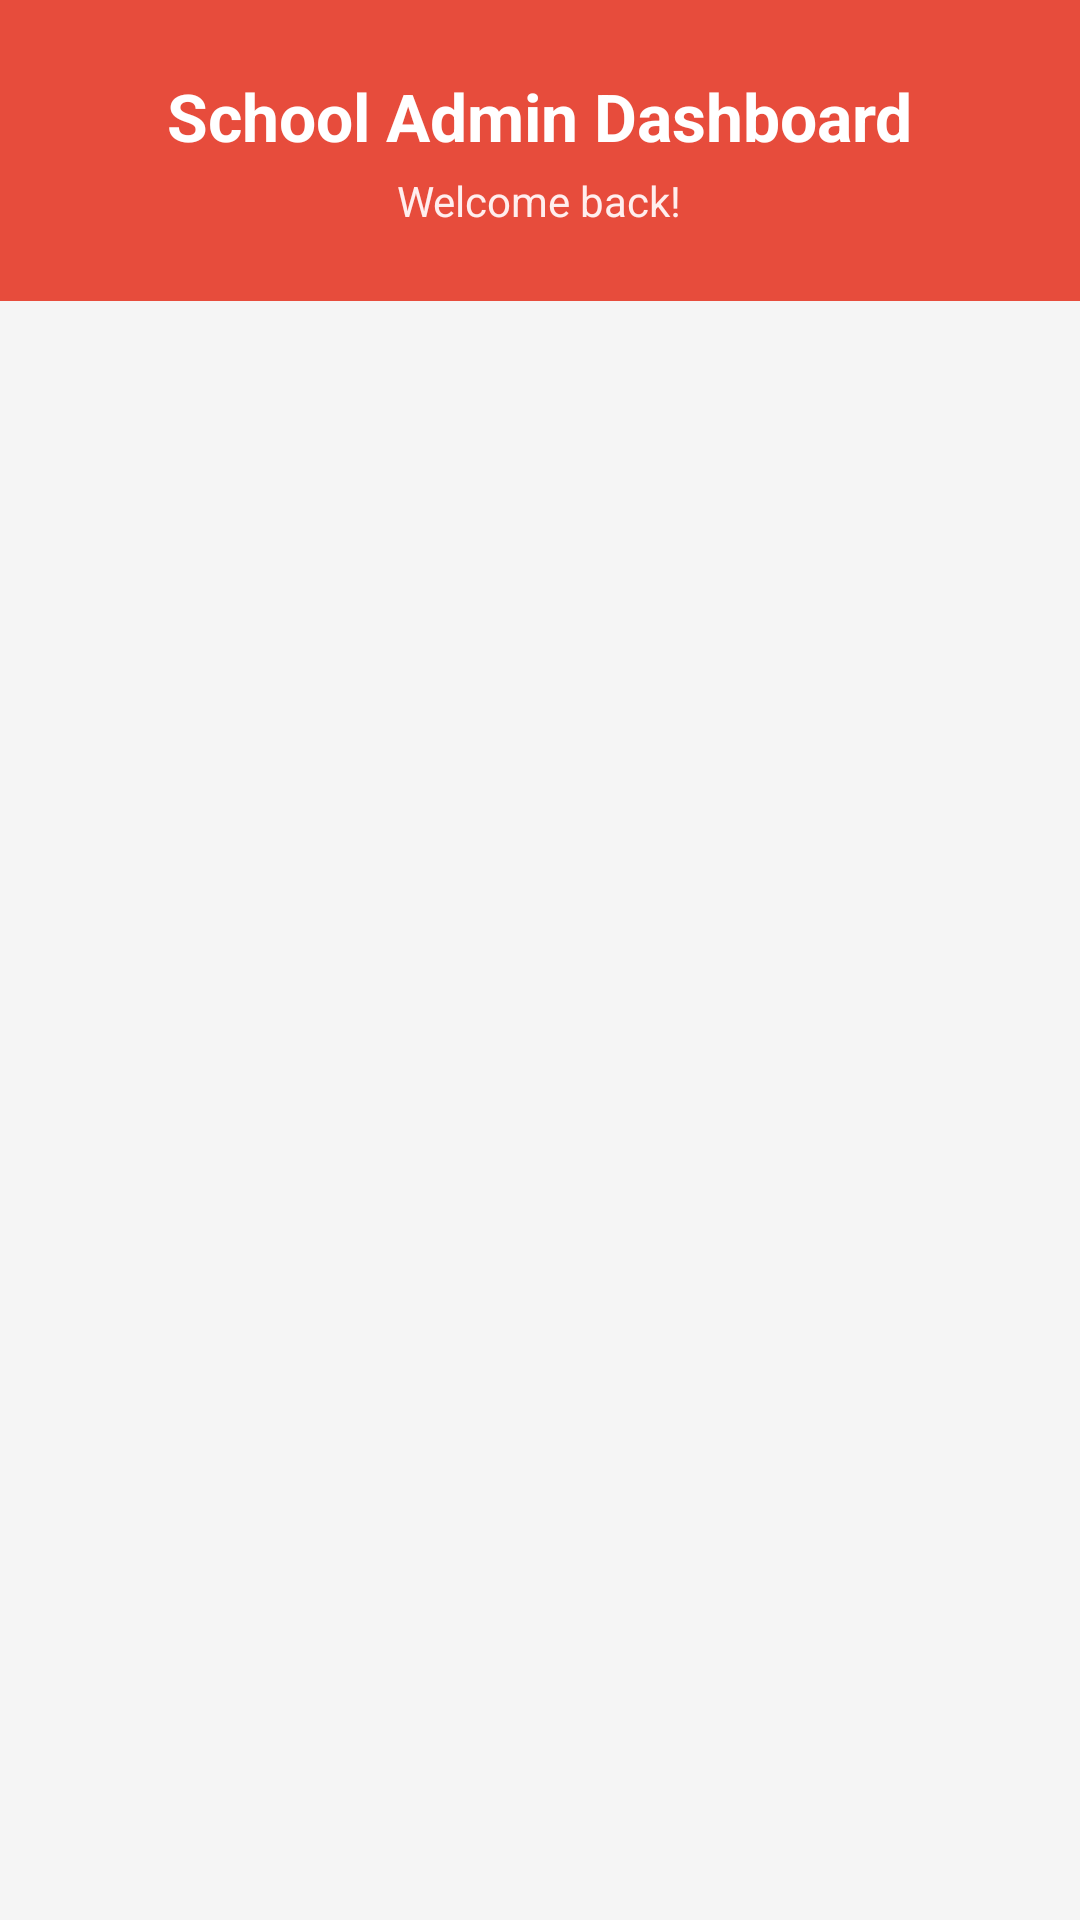

Layout XML and referenced resources for this Android screen:
<!-- AndroidManifest.xml: application theme Theme.SchoolDashboardStaff -->
<!-- res/layout/activity_school_admin_dashboard.xml -->
<?xml version="1.0" encoding="utf-8"?>
<layout
    xmlns:android="http://schemas.android.com/apk/res/android"
    xmlns:app="http://schemas.android.com/apk/res-auto">

    <LinearLayout
        android:layout_width="match_parent"
        android:layout_height="wrap_content"
        android:orientation="vertical">

        
        <LinearLayout
            android:layout_width="match_parent"
            android:layout_height="wrap_content"
            android:background="@color/primary_red"
            android:padding="24dp"
            android:orientation="vertical">

            <TextView
                android:id="@+id/tvDashboardTitle"
                android:layout_width="wrap_content"
                android:layout_height="wrap_content"
                android:text="School Admin Dashboard"
                android:textColor="@color/white"
                android:textSize="22sp"
                android:textStyle="bold"
                android:layout_gravity="center_horizontal" />

            <TextView
                android:id="@+id/tvWelcomeMessage"
                android:layout_width="wrap_content"
                android:layout_height="wrap_content"
                android:text="Welcome back!"
                android:textColor="#FFEEEE"
                android:textSize="14sp"
                android:layout_gravity="center_horizontal"
                android:layout_marginTop="4dp" />
        </LinearLayout>





        <androidx.fragment.app.FragmentContainerView
            android:id="@+id/fragmentContainer"
            android:layout_width="match_parent"
            android:layout_height="0dp"
            android:layout_weight="1"
            android:background="#F5F5F5"
            android:visibility="visible"
            app:layout_constraintTop_toBottomOf="@id/tvWelcomeMessage"
            app:layout_constraintBottom_toBottomOf="parent" />

    </LinearLayout>

</layout>
<!-- resources referenced by this layout -->
<resources>
  <color name="primary_red">#E74C3C</color>
  <color name="white">#FFFFFF</color>
  <style name="Theme.SchoolDashboardStaff" parent="Base.Theme.SchoolDashboardStaff" />
  <style name="Base.Theme.SchoolDashboardStaff" parent="Theme.Material3.DayNight.NoActionBar">
          
          
      </style>
</resources>
